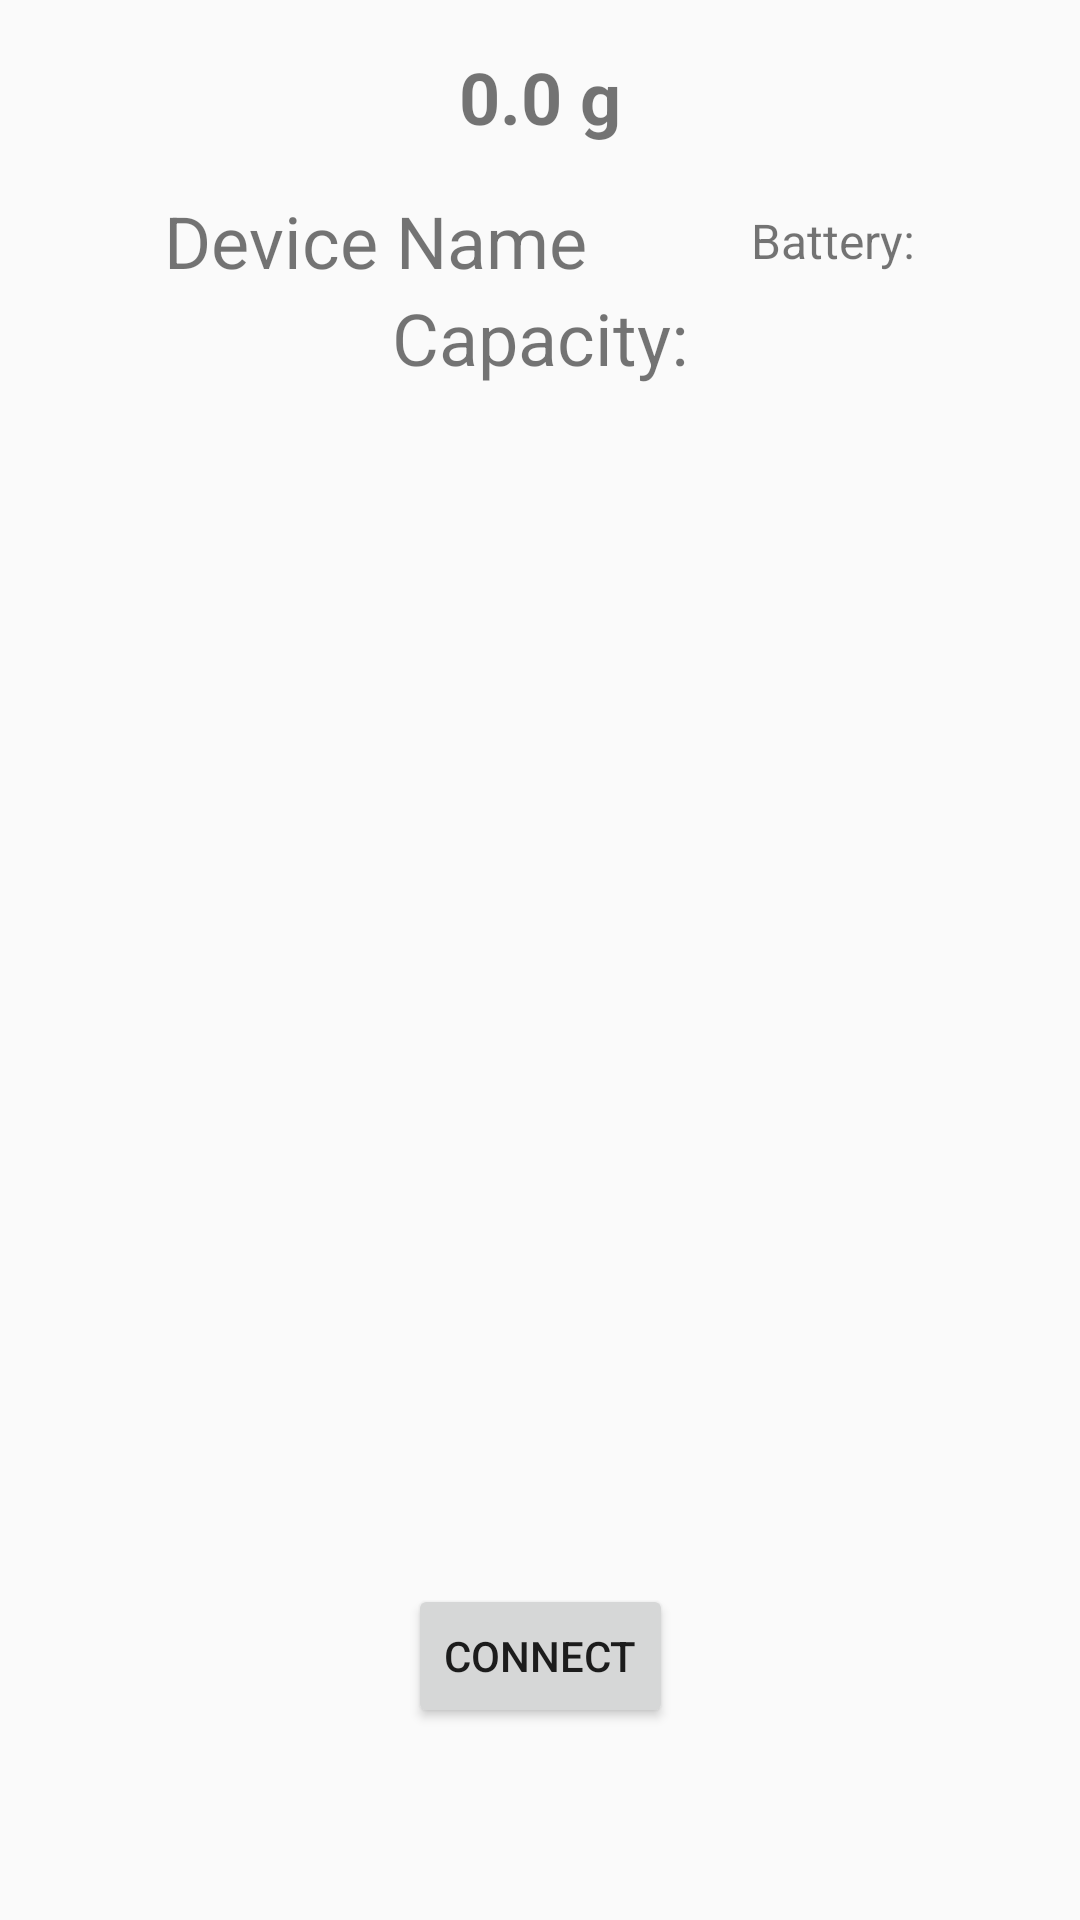

The Android layout XML behind this screen, and the referenced resources:
<!-- AndroidManifest.xml: application theme AppTheme -->
<!-- res/layout/activity_main.xml -->
<?xml version="1.0" encoding="utf-8"?>
<androidx.constraintlayout.widget.ConstraintLayout xmlns:android="http://schemas.android.com/apk/res/android"
    xmlns:app="http://schemas.android.com/apk/res-auto"
    xmlns:tools="http://schemas.android.com/tools"
    android:layout_width="match_parent"
    android:layout_height="match_parent"
    tools:context=".MainActivity">

    <TextView
        android:id="@+id/tv_weigh"
        android:layout_width="wrap_content"
        android:layout_height="wrap_content"
        android:text="0.0 g"
        android:textSize="24sp"
        android:textStyle="bold"
        app:layout_constraintLeft_toLeftOf="parent"
        app:layout_constraintRight_toRightOf="parent"
        app:layout_constraintTop_toTopOf="parent"
        app:layout_constraintBottom_toTopOf="@id/guideLine1" />

    <androidx.constraintlayout.widget.Guideline
        android:id="@+id/guideLine1"
        android:layout_width="match_parent"
        android:layout_height="wrap_content"
        android:orientation="horizontal"
        app:layout_constraintGuide_percent="0.1" />

    <TextView
        android:id="@+id/tv_device_name"
        android:layout_width="wrap_content"
        android:layout_height="wrap_content"
        android:text="Device Name"
        android:textSize="24sp"
        app:layout_constraintLeft_toLeftOf="parent"
        app:layout_constraintRight_toLeftOf="@+id/tv_battery"
        app:layout_constraintTop_toBottomOf="@id/guideLine1" />

    <TextView
        android:id="@+id/tv_battery"
        android:layout_width="wrap_content"
        android:layout_height="wrap_content"
        android:text="Battery:"
        android:textSize="16sp"
        app:layout_constraintLeft_toRightOf="@+id/tv_device_name"
        app:layout_constraintRight_toRightOf="parent"
        app:layout_constraintBottom_toBottomOf="@+id/tv_device_name"
        app:layout_constraintTop_toBottomOf="@id/guideLine1" />

    <TextView
        android:id="@+id/tv_device_info"
        android:layout_width="wrap_content"
        android:layout_height="wrap_content"
        android:text="Device Info"
        android:textSize="24sp"
        android:visibility="gone"
        app:layout_constraintLeft_toLeftOf="parent"
        app:layout_constraintRight_toRightOf="parent"
        app:layout_constraintTop_toBottomOf="@+id/tv_device_name" />

    <TextView
        android:id="@+id/tv_capacity"
        android:layout_width="wrap_content"
        android:layout_height="wrap_content"
        android:text="Capacity:"
        android:textSize="24sp"
        app:layout_constraintLeft_toLeftOf="parent"
        app:layout_constraintRight_toRightOf="parent"
        app:layout_constraintTop_toBottomOf="@+id/tv_device_info" />

    <TextView
        android:id="@+id/tv_key_disable"
        android:layout_width="wrap_content"
        android:layout_height="wrap_content"
        android:text="Key disable:"
        android:visibility="gone"
        android:textSize="24sp"
        app:layout_constraintLeft_toLeftOf="parent"
        app:layout_constraintRight_toRightOf="parent"
        app:layout_constraintTop_toBottomOf="@+id/tv_capacity" />


    <androidx.recyclerview.widget.RecyclerView
        tools:listitem="@layout/item_mode"
        android:id="@+id/rc_mode_list"
        android:layout_width="0dp"
        android:layout_height="0dp"
        android:visibility="gone"
        app:layout_constraintBottom_toTopOf="@+id/r_group_auto_off_time"
        app:layout_constraintLeft_toLeftOf="parent"
        app:layout_constraintRight_toRightOf="parent"
        app:layout_constraintTop_toBottomOf="@+id/tv_key_disable" />

    <RadioGroup
        android:id="@+id/r_group_auto_off_time"
        android:layout_width="wrap_content"
        android:layout_height="wrap_content"
        android:orientation="vertical"
        android:visibility="gone"
        app:layout_constraintBottom_toBottomOf="@+id/switch_beep_sound"
        app:layout_constraintLeft_toLeftOf="parent"
        app:layout_constraintRight_toLeftOf="@+id/switch_beep_sound">

        <TextView
            android:layout_width="wrap_content"
            android:layout_height="wrap_content"
            android:text="Auto off time" />

        <RadioButton
            android:id="@+id/rbtn_0_min"
            android:layout_width="wrap_content"
            android:layout_height="wrap_content"
            android:layout_weight="1"
            android:text="0 minute" />

        <RadioButton
            android:id="@+id/rbtn_5_min"
            android:layout_width="wrap_content"
            android:layout_height="wrap_content"
            android:layout_weight="1"
            android:text="5 minutes" />

        <RadioButton
            android:id="@+id/rbtn_10_min"
            android:layout_width="wrap_content"
            android:layout_height="wrap_content"
            android:layout_weight="1"
            android:text="10 minutes" />

        <RadioButton
            android:id="@+id/rbtn_20_min"
            android:layout_width="wrap_content"
            android:layout_height="wrap_content"
            android:layout_weight="1"
            android:text="20 minutes" />

        <RadioButton
            android:id="@+id/rbtn_30_min"
            android:layout_width="wrap_content"
            android:layout_height="wrap_content"
            android:layout_weight="1"
            android:text="30 minutes" />

        <RadioButton
            android:id="@+id/rbtn_60_min"
            android:layout_width="wrap_content"
            android:layout_height="wrap_content"
            android:layout_weight="1"
            android:text="60 minutes" />
    </RadioGroup>

    <androidx.appcompat.widget.SwitchCompat
        android:id="@+id/switch_beep_sound"
        android:layout_width="wrap_content"
        android:layout_height="wrap_content"
        android:text="Beep Sound"
        android:textOff="off"
        android:textOn="on"
        android:visibility="gone"
        app:layout_constraintBottom_toTopOf="@+id/button"
        app:layout_constraintLeft_toRightOf="@+id/r_group_auto_off_time"
        app:layout_constraintRight_toLeftOf="@+id/r_group_unit" />

    <RadioGroup
        android:id="@+id/r_group_capacity"
        android:layout_width="wrap_content"
        android:layout_height="wrap_content"
        android:orientation="vertical"
        android:visibility="gone"
        app:layout_constraintLeft_toLeftOf="@+id/r_group_unit"
        app:layout_constraintRight_toRightOf="parent"
        app:layout_constraintBottom_toTopOf="@+id/r_group_unit">

        <TextView
            android:layout_width="wrap_content"
            android:layout_height="wrap_content"
            android:text="Capacity"/>

        <RadioButton
            android:id="@+id/rbtn_capacity_1000"
            android:layout_width="wrap_content"
            android:layout_height="wrap_content"
            android:layout_weight="1"
            android:text="1000 g" />

        <RadioButton
            android:id="@+id/rbtn_capacity_2000"
            android:layout_width="wrap_content"
            android:layout_height="wrap_content"
            android:layout_weight="1"
            android:text="2000 g" />
    </RadioGroup>

    <RadioGroup
        android:id="@+id/r_group_unit"
        android:layout_width="wrap_content"
        android:layout_height="wrap_content"
        android:orientation="vertical"
        android:visibility="gone"
        app:layout_constraintBottom_toBottomOf="@+id/switch_beep_sound"
        app:layout_constraintLeft_toRightOf="@+id/switch_beep_sound"
        app:layout_constraintRight_toRightOf="parent">

        <TextView
            android:layout_width="wrap_content"
            android:layout_height="wrap_content"
            android:text="Unit" />

        <RadioButton
            android:id="@+id/rbtn_g"
            android:layout_width="wrap_content"
            android:layout_height="wrap_content"
            android:layout_weight="1"
            android:text="Gram" />

        <RadioButton
            android:id="@+id/rbtn_oz"
            android:layout_width="wrap_content"
            android:layout_height="wrap_content"
            android:layout_weight="1"
            android:text="Ounce" />
    </RadioGroup>

    <Button
        android:id="@+id/button"
        android:layout_width="wrap_content"
        android:layout_height="wrap_content"
        android:text="Connect"
        app:layout_constraintLeft_toLeftOf="parent"
        app:layout_constraintRight_toRightOf="parent"
        app:layout_constraintBottom_toTopOf="@+id/guideLine2"/>

    <androidx.constraintlayout.widget.Guideline
        android:id="@+id/guideLine2"
        android:layout_width="match_parent"
        android:layout_height="wrap_content"
        android:orientation="horizontal"
        app:layout_constraintGuide_percent="0.9" />
</androidx.constraintlayout.widget.ConstraintLayout>
<!-- res/layout/item_mode.xml (included above) -->
<?xml version="1.0" encoding="utf-8"?>
<LinearLayout xmlns:android="http://schemas.android.com/apk/res/android"
    android:layout_width="match_parent"
    android:layout_height="wrap_content"
    android:orientation="horizontal"
    android:padding="5dp">

    <CheckBox
        android:id="@+id/checkBox_selected"
        android:layout_width="match_parent"
        android:layout_height="wrap_content"
        android:clickable="false"
        android:text="check box" />

</LinearLayout>
<!-- resources referenced by this layout -->
<resources>
  <style name="AppTheme" parent="Theme.AppCompat.Light.DarkActionBar">
          
          <item name="colorPrimary">@color/colorPrimary</item>
          <item name="colorPrimaryDark">@color/colorPrimaryDark</item>
          <item name="colorAccent">@color/colorAccent</item>
      </style>
  <!-- not gathered from this repository: default colours our renderer supplied (Android Studio template values) -->
  <color name="colorPrimary">#FF6200EE</color>
  <color name="colorPrimaryDark">#FF3700B3</color>
  <color name="colorAccent">#FF03DAC5</color>
</resources>
